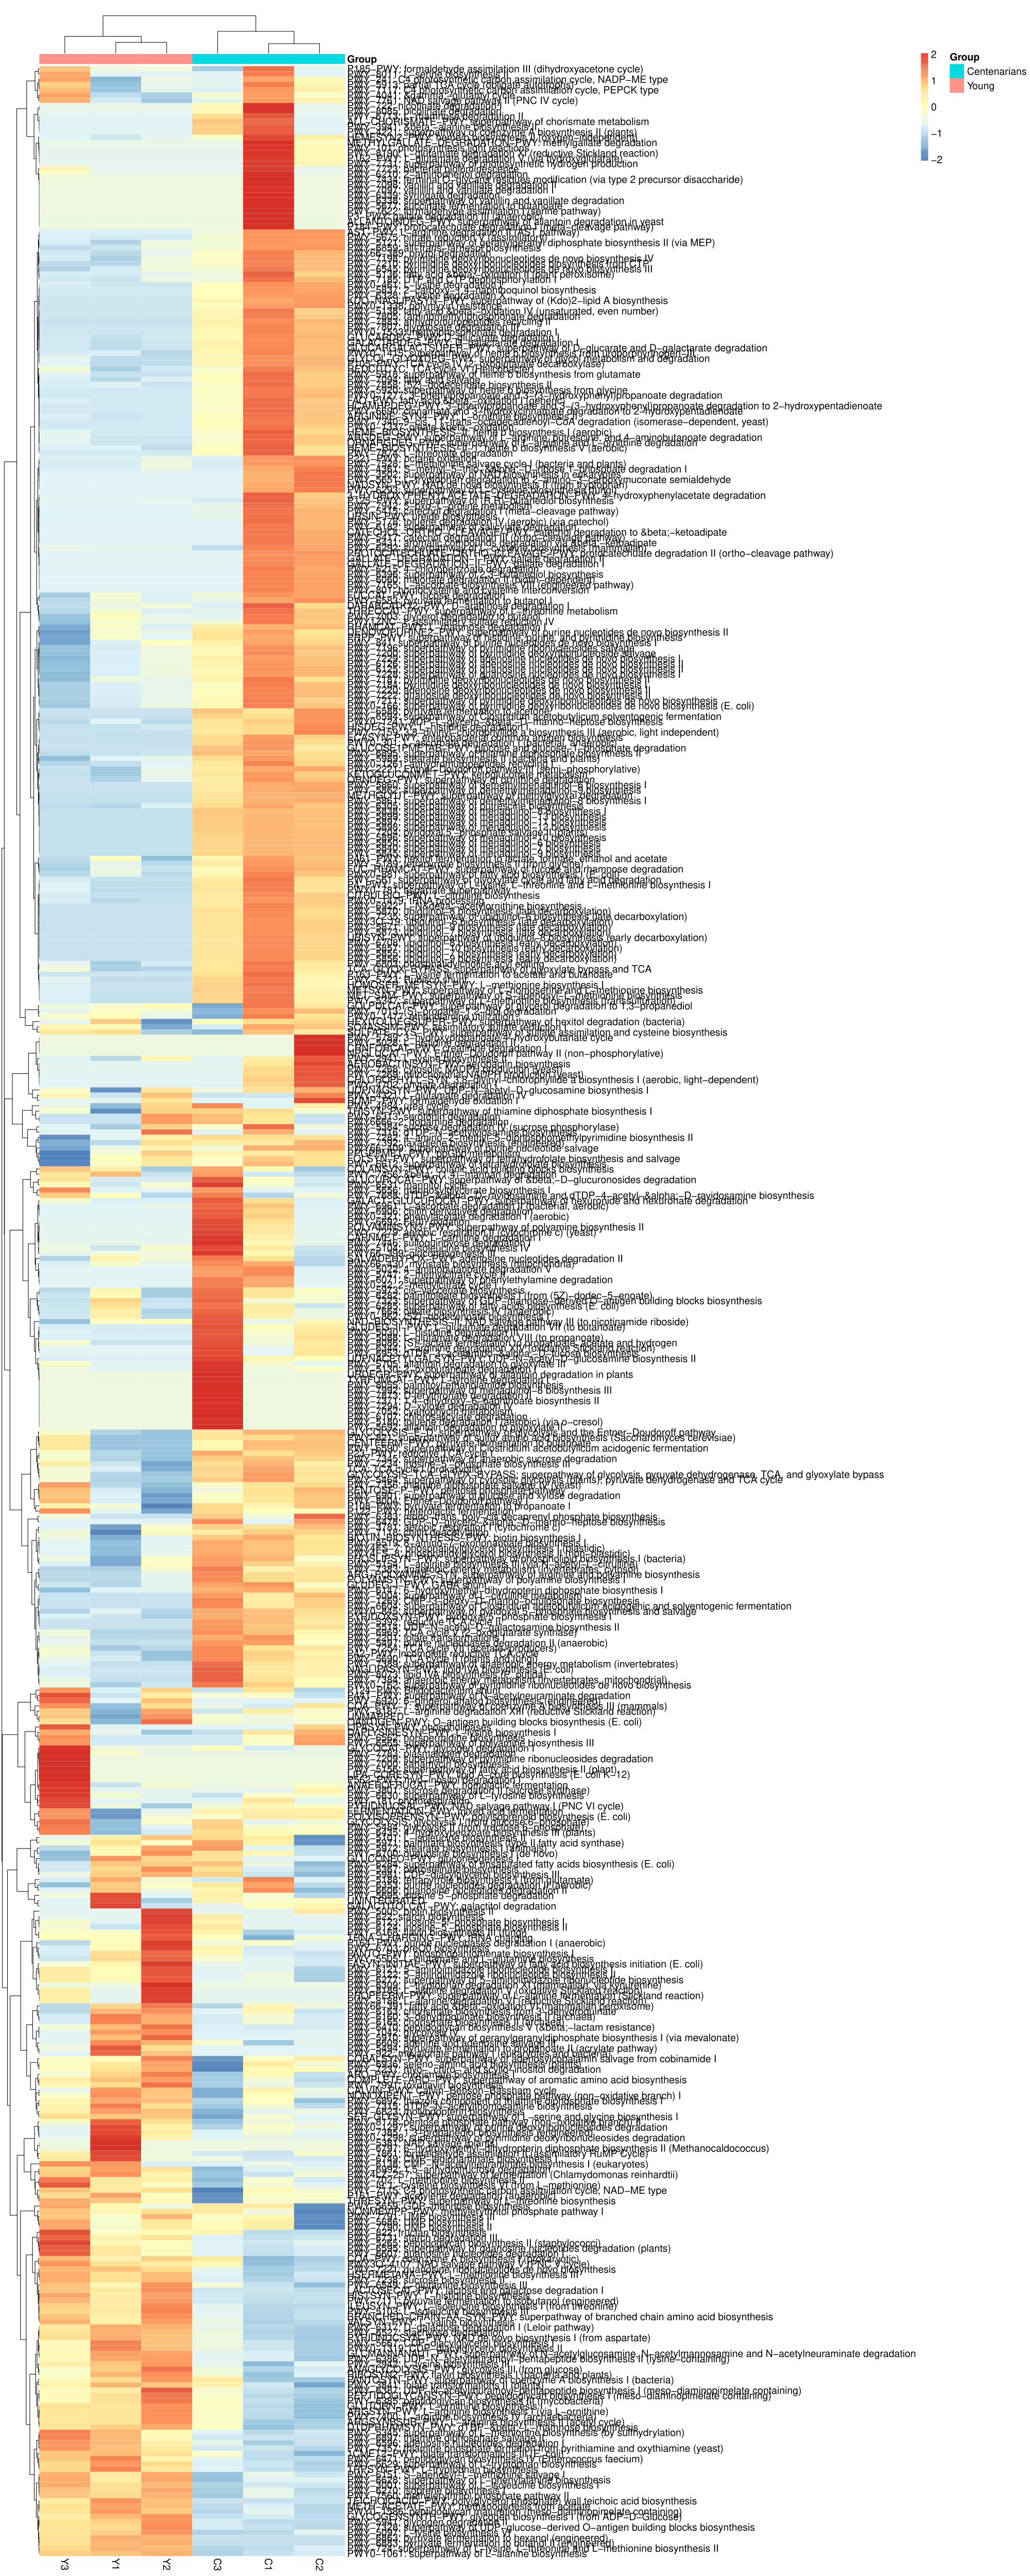

R code for this plot:

if (FALSE){
	install.packages("pheatmap", repo="http://cran.us.r-project.org")
}

library(grid)
library(pheatmap)

if(1){
	library(RColorBrewer)
}

find_coordinates = function(n, gaps, m=1:n) {
	if(length(gaps)==0){
		return(list(coord=unit(m/n, "npc"), size=unit(1/n,"npc")))
	}

	if(max(gaps)>n){
		stop("Gaps do not match matrix size")
	}

	size = (1/n)*(unit(1, "npc")-length(gaps)*unit("4", "bigpts"))

	gaps2 = apply(sapply(gaps, function(gap, x){x>gap}, m), 1, sum)
	coord = m * size + (gaps2 * unit("4", "bigpts"))

	return(list(coord=coord, size=size))
}


vjust <- 0
hjust <- 0.5

if(270==270){
	vjust <- 0.5
	hjust <- 0
}else if(270==45){
	vjust <- .5
	hjust <- 1
}else if(270==0){
	vjust <- 1
	hjust <- 0.5
}



draw_colnames_custom <- function (coln, gaps, ...){
	coord = find_coordinates(length(coln),  gaps)
	x = coord$coord - 0.5 * coord$size
	if (270  == 90){
		hjust = 1
		vjust = 0.5
	}
	if (270  == 45){
		hjust = 1
		vjust = 0.5
	}

	res = textGrob(coln, x=x, y=unit(1, "npc")-unit(3, "bigpts"),
		vjust = vjust, hjust=hjust, rot=270, gp=gpar(...))
	return(res)
}


# Overwrite default draw_colnames with your own version
assignInNamespace(x="draw_colnames", value="draw_colnames_custom",
	ns=asNamespace("pheatmap"))

data <- read.table(file="humann4/path_relab_unstratified.tsv", sep="\t", header=T, row.names=1,
	check.names=F, quote="", comment="")

if ("FALSE" != "FALSE"){
	#data[data==0] <- 1.0000001
	#data[data==1] <- 1.0001
	data <- FALSE(data+1)
}

if (1 == 1){
	legend_breaks = NA
} else if (1 == 2){
	if (Inf == Inf){
		summary_v <- c(t(data))
		legend_breaks <- unique(c(seq(summary_v[1]*0.95,summary_v[2],length=6),
		  seq(summary_v[2],summary_v[3],length=6),
		  seq(summary_v[3],summary_v[5],length=5),
		  seq(summary_v[5],summary_v[6]*1.05,length=5)))
	} else {
		legend_breaks <- unique(c(seq(summary_v[1]*0.95, Inf,
		 length=10), seq(Inf,summary_v[6]*1.05,length=10)))
	}

	if("FALSE" != "FALSE"){
		legend_breaks <- prettyNum(legend_breaks, digits=FALSE)
	}

	print(col)
	print(legend_breaks)
} else {
	legend_breaks <- c()
}


if ("NA" != "NA") {
	annotation_row <- read.table(file="NA", header=T,
		row.names=1, sep="\t", quote="", check.names=F, comment="")
} else {
	annotation_row <- NA
}

if ("group.txt" != "NA") {
	annotation_col <- read.table(file="group.txt", header=T,
		row.names=1, sep="\t", quote="", check.names=F, comment="")
	# Do not remember what this is for?
	#levs <- unique(unlist(lapply(annotation_col, unique)))
	#annotation_col <- data.frame(lapply(annotation_col, factor,
	#	levels=levs), row.names=rownames(annotation_col))
} else {
	annotation_col <- NA
}

data[data>Inf] <- Inf
if ("-Inf" != "-Inf"){
	data[data<-Inf] <- -Inf
}

if ("function" == "function"){
	color_vector <- colorRampPalette(rev(brewer.pal(n=7, name="RdYlBu")))(100)
} else if ("function" == "vector"){
	colfunc <- colorRampPalette(colorRampPalette(rev(brewer.pal(n=7, name="RdYlBu")))(100), bias=1)
	color_vector <- colfunc(30)
} else {
	color_vector <- colorRampPalette(rev(brewer.pal(n=7, name="RdYlBu")))(100)
}

ann_colors = list(NA)

if (ann_colors[1][1] == "NA") {
	ann_colors = NA
}

pheatmap(data, kmean_k=NA, color=color_vector,
scale="row", border_color=NA,
cluster_rows=TRUE, cluster_cols=TRUE,
breaks=legend_breaks, clustering_method="complete",
clustering_distance_rows="correlation",
clustering_distance_cols="correlation",
legend_breaks=legend_breaks, show_rownames=TRUE, show_colnames=TRUE,
main="", annotation_col=annotation_col,
annotation_row=annotation_row,
annotation_colors = ann_colors,
fontsize=14, filename="humann4/path_relab_unstratified.tsv.pheatmap.pdf", width=20,
height=50)
